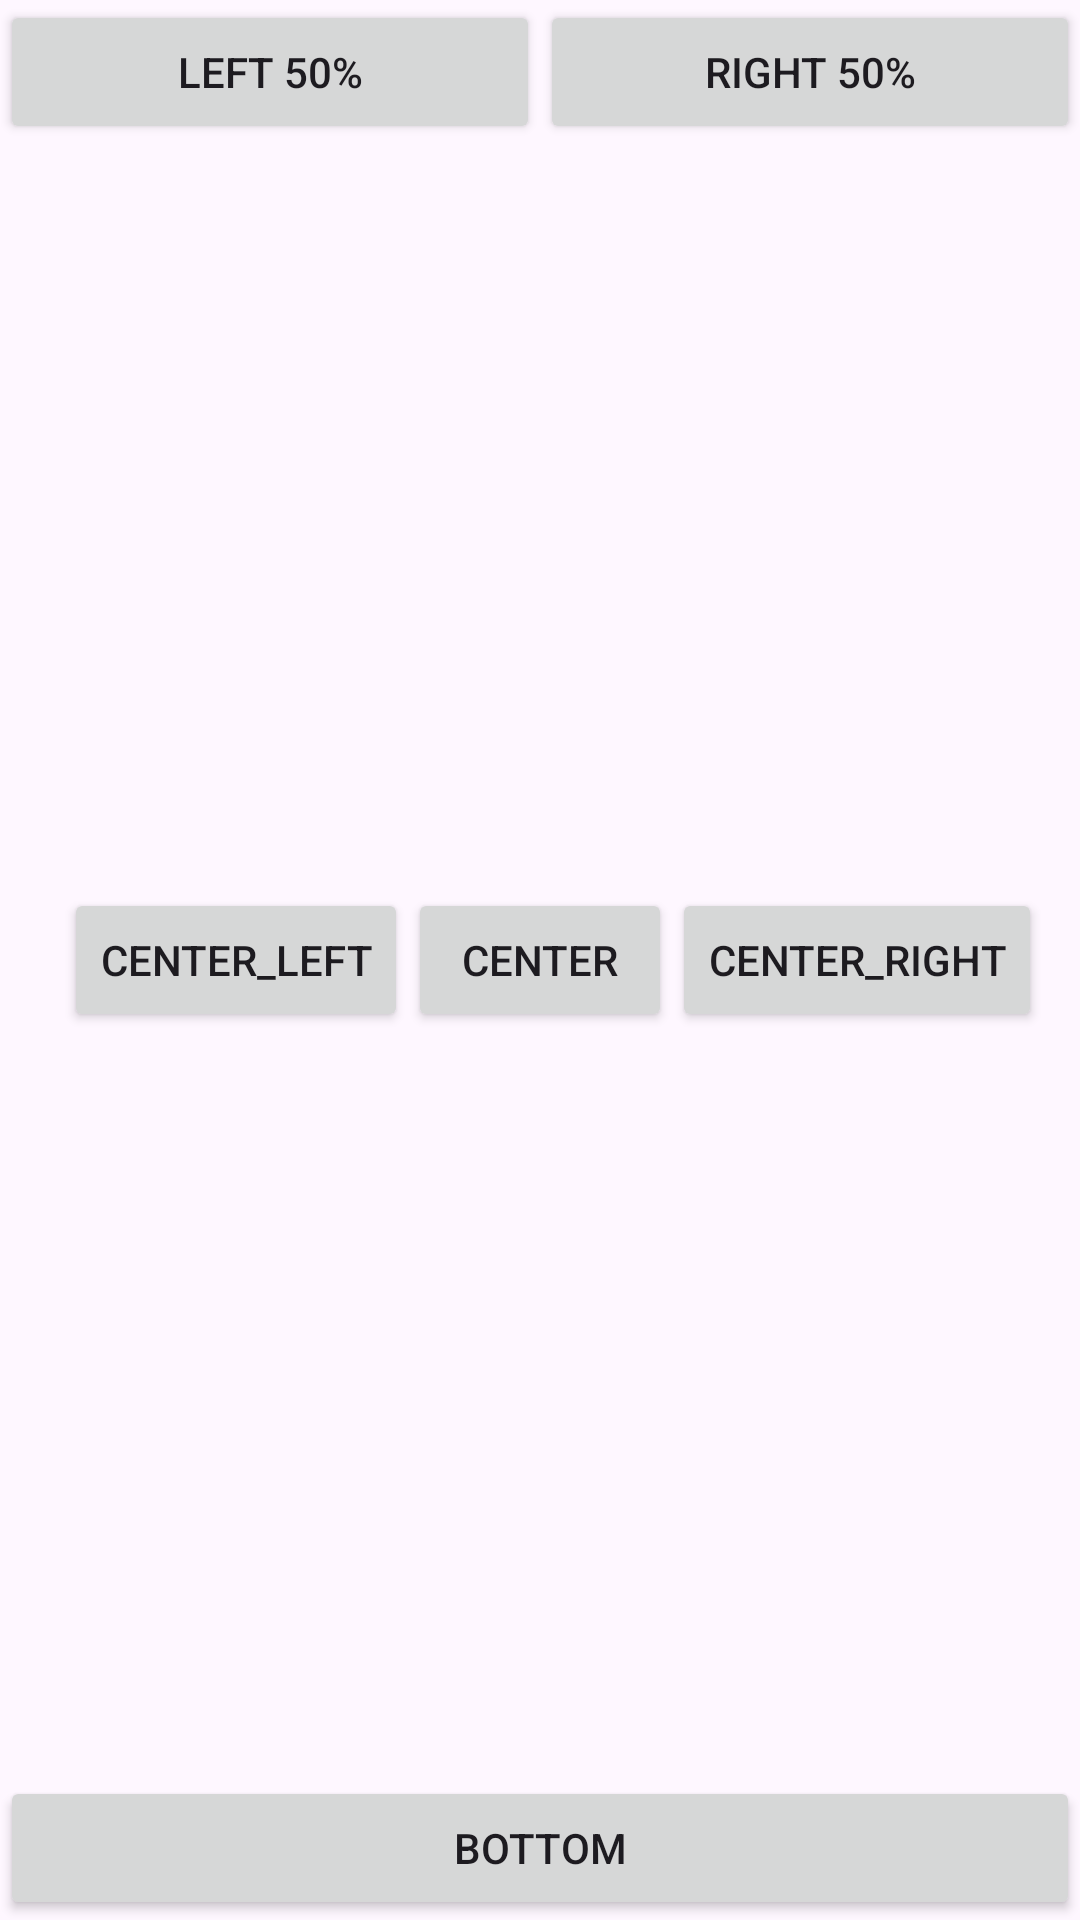

Reconstruct the res/layout file that produces this screen, plus the resources it refers to.
<!-- AndroidManifest.xml: application theme Theme.Lr2 -->
<!-- res/layout/activity_main3.xml -->
<?xml version="1.0" encoding="utf-8"?>
<androidx.constraintlayout.widget.ConstraintLayout xmlns:android="http://schemas.android.com/apk/res/android"
    xmlns:app="http://schemas.android.com/apk/res-auto"
    xmlns:tools="http://schemas.android.com/tools"
    android:id="@+id/main"
    android:layout_width="match_parent"
    android:layout_height="match_parent"
    tools:context=".MainActivity3">

    <RelativeLayout
        android:layout_width="match_parent"
        android:layout_height="match_parent"
        tools:ignore="MissingConstraints"
        tools:layout_editor_absoluteX="69dp"
        tools:layout_editor_absoluteY="66dp">

        <Button
            android:id="@+id/button13"
            android:layout_width="wrap_content"
            android:layout_height="wrap_content"
            android:layout_alignParentStart="true"
            android:layout_toLeftOf = "@+id/view"
            android:text="Left 50%" />


        <View
            android:id="@+id/view"
            android:layout_width="0dp"
            android:layout_height="1dp"
            android:layout_centerHorizontal="true" />

        <Button
            android:id="@+id/button14"
            android:layout_width="wrap_content"
            android:layout_height="wrap_content"
            android:layout_alignParentRight="true"
            android:layout_toRightOf="@+id/view"
            android:text="Right 50%" />


        <Button
            android:id="@+id/button15"
            android:layout_width="wrap_content"
            android:layout_height="wrap_content"
            android:layout_centerInParent="true"
            android:text="Center" />


        <Button
            android:id="@+id/button16"
            android:layout_width="wrap_content"
            android:layout_height="wrap_content"
            android:layout_centerInParent="true"
            android:layout_toLeftOf="@+id/button15"
            android:text="Center_Left" />


        <Button
            android:id="@+id/button17"
            android:layout_width="wrap_content"
            android:layout_height="wrap_content"
            android:layout_centerInParent="true"
            android:layout_toRightOf="@+id/button15"
            android:text="Center_Right" />


        <Button
            android:id="@+id/button18"
            android:layout_width="match_parent"
            android:layout_height="wrap_content"
            android:layout_alignParentBottom="true"
            android:text="Bottom" />

    </RelativeLayout>


</androidx.constraintlayout.widget.ConstraintLayout>
<!-- resources referenced by this layout -->
<resources>
  <style name="Theme.Lr2" parent="Base.Theme.Lr2" />
  <style name="Base.Theme.Lr2" parent="Theme.Material3.DayNight.NoActionBar">
          
          
      </style>
</resources>
